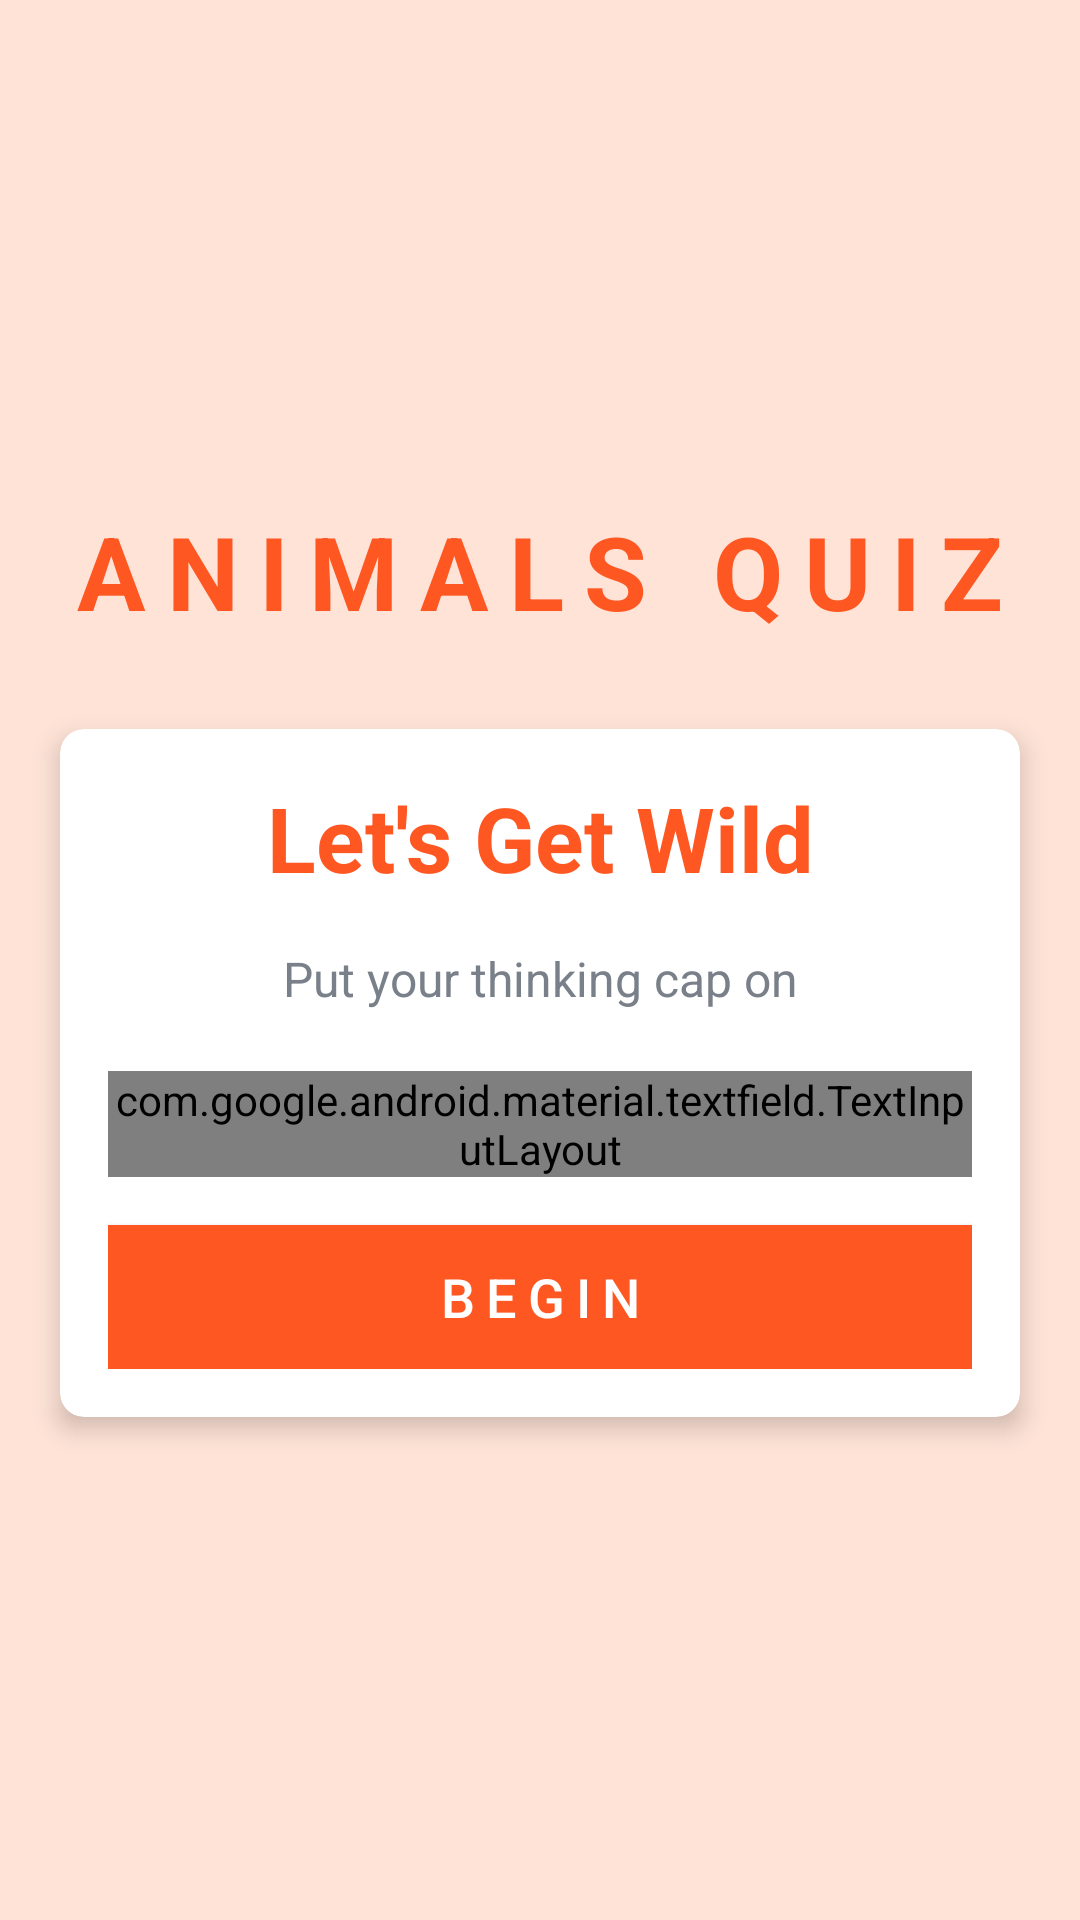

Android layout source for this screen:
<!-- AndroidManifest.xml: activity theme NoActionBarTheme -->
<!-- res/layout/activity_main.xml -->
<?xml version="1.0" encoding="utf-8"?>
<LinearLayout xmlns:android="http://schemas.android.com/apk/res/android"
    xmlns:app="http://schemas.android.com/apk/res-auto"
    xmlns:tools="http://schemas.android.com/tools"
    android:layout_width="match_parent"
    android:layout_height="match_parent"
    android:gravity="center"
    android:background="#FFE3D7"
    android:orientation="vertical"
    tools:context=".MainActivity">

    <TextView
        android:id="@+id/appTV"
        android:layout_width="match_parent"
        android:layout_height="wrap_content"
        android:layout_marginBottom="30dp"
        android:gravity="center"
        android:text="@string/app_name"
        android:textColor="#FF5722"
        android:textSize="34sp"
        android:textStyle="bold"
        android:letterSpacing="0.2"/>

<androidx.cardview.widget.CardView
    android:id="@+id/cv_main"
    android:layout_width="match_parent"
    android:layout_height="wrap_content"
    android:layout_marginStart="20dp"
    android:layout_marginEnd="20dp"
    android:background="#FFFFFF"
    app:cardCornerRadius="8dp"
    app:cardElevation="5dp">

<LinearLayout
    android:layout_width="match_parent"
    android:layout_height="wrap_content"
    android:orientation="vertical"
    android:padding="16dp">

    <TextView
        android:id="@+id/hypeTV"
        android:layout_width="match_parent"
        android:layout_height="wrap_content"
        android:gravity="center"
        android:text="Let's Get Wild"
        android:textColor="#FF5722"
        android:textSize="30sp"
        android:textStyle="bold" />

<TextView
    android:id="@+id/descTV"
    android:layout_width="match_parent"
    android:layout_height="wrap_content"
    android:gravity="center"
    android:layout_marginTop="16dp"
    android:text="Put your thinking cap on"
    android:textColor="#7A8089"
    android:textSize="16sp" />

<com.google.android.material.textfield.TextInputLayout
    android:id="@+id/til_name"
    style="@style/Widget.MaterialComponents.TextInputLayout.OutlinedBox"
    android:layout_width="match_parent"
    android:layout_height="wrap_content"
    android:layout_marginTop="20dp">

    <androidx.appcompat.widget.AppCompatEditText
        android:id="@+id/usernameET"
        android:layout_width="match_parent"
        android:layout_height="wrap_content"
        android:imeOptions="actionGo"
        android:hint="Input a username"
        android:inputType="textCapWords"
        android:textColor="#363A43"
        android:textColorHint="#7A8089" />
</com.google.android.material.textfield.TextInputLayout>

<Button
    android:id="@+id/beginBtn"
    android:layout_width="match_parent"
    android:layout_height="wrap_content"
    android:layout_marginTop="16dp"
    android:letterSpacing="0.2"
    android:text="Begin"
    android:background="#FF5722"
    android:textColor="#FFFFFF"
    android:textSize="18sp" />

</LinearLayout>
    </androidx.cardview.widget.CardView>
    </LinearLayout>
<!-- resources referenced by this layout -->
<resources>
  <string name="app_name">ANIMALS QUIZ</string>
  <style name="NoActionBarTheme" parent="Theme.AppCompat.Light.NoActionBar">
          <item name="colorPrimary">#FF5722</item>
          <item name="colorPrimaryDark">#FFE3D7</item>
          <item name="colorAccent">#000000</item>
      </style>
</resources>
